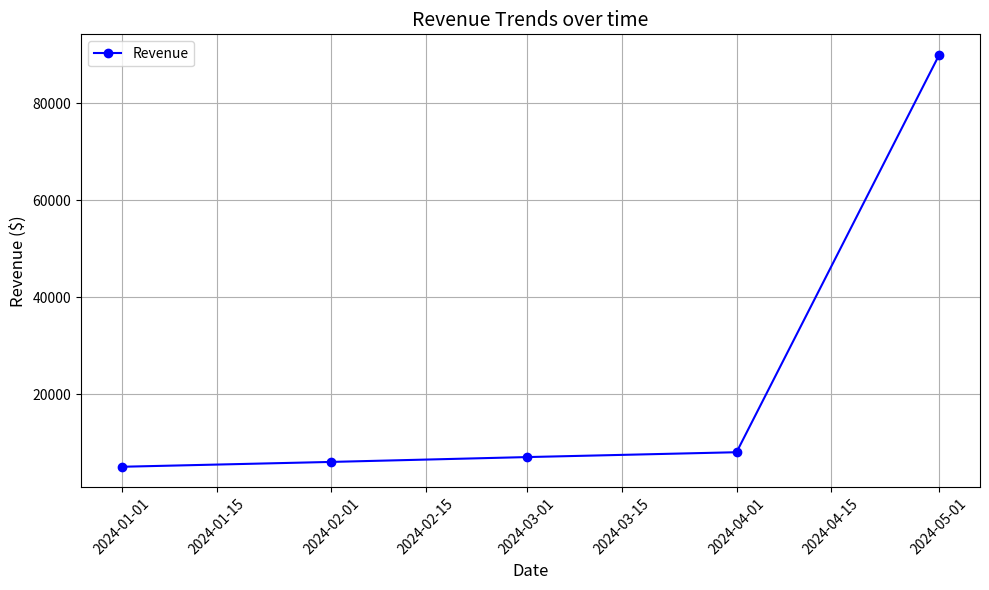

This figure's Python source:
import matplotlib.pyplot as plt
import pandas as pd 
data = {
    'date': ["2024-01-01", "2024-02-01", "2024-03-01", "2024-04-01", "2024-05-01"],
    'Revenue': [5000,6000,7000,8000,90000]
}
df = pd.DataFrame(data)
df['date'] = pd.to_datetime(df['date'])
plt.figure(figsize=(10,6))
plt.plot(df['date'], df['Revenue'], marker='o', color='b', label='Revenue')
plt.title('Revenue Trends over time', fontsize=14)
plt.xlabel('Date', fontsize =12)
plt.ylabel('Revenue ($)', fontsize=12)
plt.xticks(rotation=45)
plt.grid(True)
plt.legend()
plt.tight_layout()
plt.show()